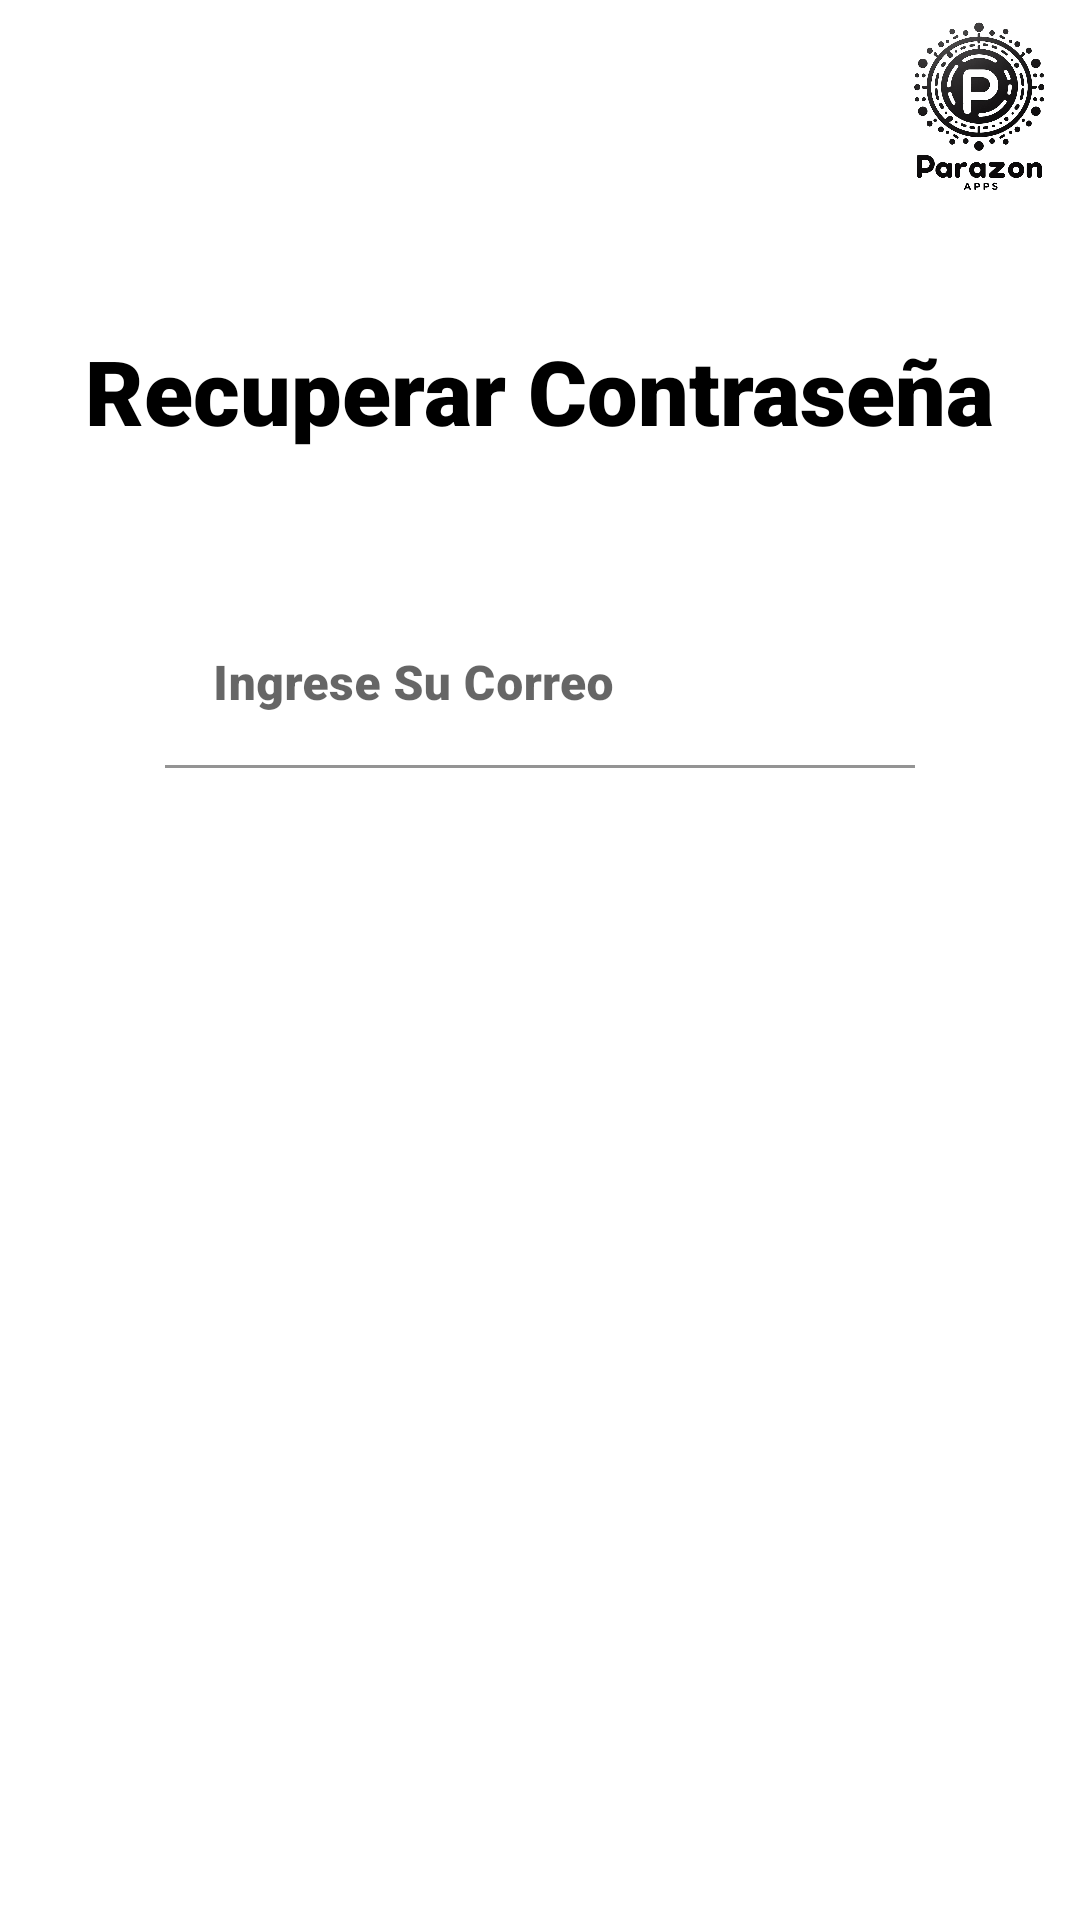

Produce the Android XML layout that renders to this screen, including the resource entries it uses.
<!-- AndroidManifest.xml: application theme Base.Theme.ConcretosChile -->
<!-- res/layout/activity_recuperar_password.xml -->
<?xml version="1.0" encoding="utf-8"?>
<androidx.constraintlayout.widget.ConstraintLayout xmlns:android="http://schemas.android.com/apk/res/android"
    xmlns:tools="http://schemas.android.com/tools"
    android:layout_width="match_parent"
    android:layout_height="match_parent"
    tools:context=".Registro.RecuperarPassword">

    <TableLayout
        android:layout_width="match_parent"
        android:layout_height="match_parent">

        <TableRow
            android:layout_width="match_parent"
            android:layout_height="match_parent">
        <Space
            android:layout_width="0dp"
            android:layout_height="match_parent"
            android:layout_weight="4"
            />
            <ImageView
                android:id="@+id/imageView"
                android:layout_width="0dp"
                android:layout_height="70dp"
                android:layout_weight="1"
                android:contentDescription="@string/empresa_imagen"
                android:src="@drawable/empresa"
                tools:ignore="MissingConstraints" />
        </TableRow>

        <TableRow
            android:layout_width="match_parent"
            android:layout_height="match_parent"
            android:gravity="center"
            android:layout_marginTop="40dp">

            <TextView
                android:id="@+id/tvRecoverPasswordTitle"
                android:layout_width="match_parent"
                android:layout_height="wrap_content"
                android:text="@string/recoverPassword"
                android:textColor="@color/black"
                android:fontFamily="sans-serif-black"
                android:textSize="30sp" />
        </TableRow>

        <TableRow
            android:layout_width="match_parent"
            android:layout_height="match_parent"
            android:gravity="center"
            android:layout_marginTop="50dp">

            <com.google.android.material.textfield.TextInputLayout
                android:layout_width="250dp"
                android:layout_height="wrap_content"
                android:importantForAutofill="no"
                android:gravity="center"
                android:inputType="textEmailAddress">

                <com.google.android.material.textfield.TextInputEditText
                    android:id="@+id/edtRecoverPasswordEmail"
                    android:layout_width="250dp"
                    android:layout_height="match_parent"
                    android:background="@color/white"
                    android:textColorHint="@color/gray"
                    android:textColor="@color/black"
                    android:fontFamily="sans-serif-black"
                    android:ems="15"
                    android:scrollHorizontally="true"
                    android:maxLines="1"
                    android:singleLine="true"
                    android:hint="@string/ingrese_su_correo">

                </com.google.android.material.textfield.TextInputEditText>

            </com.google.android.material.textfield.TextInputLayout>
        </TableRow>

        <TableRow
            android:layout_width="match_parent"
            android:layout_height="match_parent"
            android:gravity="center"
            android:layout_marginTop="50dp">

            <Button

                android:id="@+id/btnRecoverPassword"
                android:layout_width="wrap_content"
                android:layout_height="60dp"
                android:layout_gravity="center"
                style="@style/Widget.Material3.Button"
                android:textSize="25sp"
                android:textColor="@color/white"
                android:fontFamily="sans-serif-black"
                android:text="@string/recuperar_contrase_a">

            </Button>
        </TableRow>
    </TableLayout>

</androidx.constraintlayout.widget.ConstraintLayout>
<!-- resources referenced by this layout -->
<resources>
  <color name="black">#FF000000</color>
  <color name="gray">#656565</color>
  <color name="white">#FFFFFFFF</color>
  <!-- drawable empresa: png bitmap (drawable, 259559 bytes) -->
  <string name="empresa_imagen">Empresa_Imagen</string>
  <string name="ingrese_su_correo">Ingrese Su Correo</string>
  <string name="recoverPassword">Recuperar Contraseña</string>
  <string name="recuperar_contrase_a">Recuperar Contraseña</string>
  <style name="Base.Theme.ConcretosChile" parent="Theme.MaterialComponents.Light.DarkActionBar">
          
          <item name="colorPrimary">@color/black</item>
          <item name="colorPrimaryVariant">@color/black</item>
          <item name="colorOnPrimary">@color/white</item>
          
          <item name="colorSecondary">@color/teal_200</item>
          <item name="colorSecondaryVariant">@color/teal_700</item>
          <item name="colorOnSecondary">@color/black</item>
          
          <item name="android:statusBarColor">?attr/colorPrimaryVariant</item>
          
          
          <item name="windowActionBar">false</item>
          <item name="windowNoTitle">true</item>
      </style>
  <color name="teal_200">#FF03DAC5</color>
  <color name="teal_700">#FF018786</color>
</resources>
